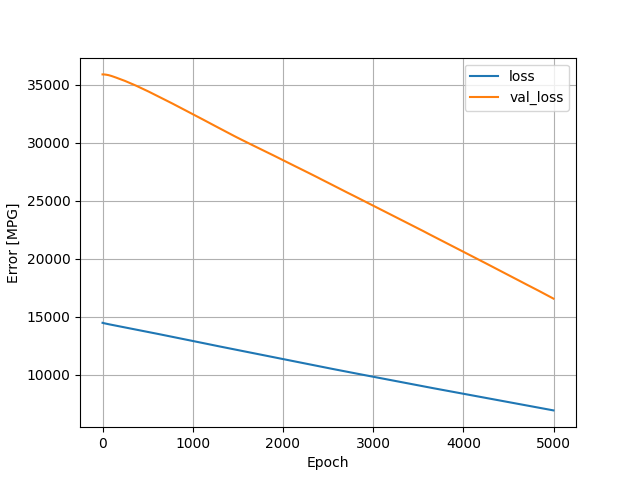

The data file committed next to this chart (first rows):
, loss, val_loss, epoch
0, 14476, 35913, 0
1, 14473, 35913, 1
2, 14471, 35913, 2
3, 14468, 35914, 3
4, 14466, 35914, 4
5, 14464, 35914, 5
6, 14461, 35914, 6
7, 14459, 35914, 7
8, 14457, 35914, 8
9, 14455, 35914, 9
10, 14453, 35913, 10
11, 14451, 35913, 11
12, 14449, 35913, 12
13, 14447, 35912, 13
14, 14445, 35912, 14
15, 14443, 35911, 15
16, 14442, 35911, 16
17, 14440, 35910, 17
18, 14438, 35910, 18
19, 14436, 35909, 19
20, 14434, 35908, 20
21, 14432, 35908, 21
22, 14431, 35907, 22
23, 14429, 35906, 23
24, 14427, 35906, 24
25, 14425, 35905, 25
26, 14424, 35904, 26
27, 14422, 35903, 27
28, 14420, 35902, 28
29, 14418, 35901, 29
30, 14417, 35900, 30
31, 14415, 35899, 31
32, 14413, 35897, 32
33, 14412, 35896, 33
34, 14410, 35895, 34
35, 14408, 35894, 35
36, 14407, 35893, 36
37, 14405, 35892, 37
38, 14403, 35890, 38
39, 14402, 35889, 39
40, 14400, 35888, 40
41, 14398, 35887, 41
42, 14396, 35886, 42
43, 14395, 35885, 43
44, 14393, 35884, 44
45, 14391, 35883, 45
46, 14390, 35882, 46
47, 14388, 35880, 47
48, 14386, 35879, 48
49, 14385, 35878, 49
50, 14383, 35877, 50
51, 14381, 35876, 51
52, 14380, 35874, 52
53, 14378, 35873, 53
54, 14376, 35872, 54
55, 14375, 35870, 55
56, 14373, 35869, 56
57, 14371, 35867, 57
58, 14370, 35866, 58
59, 14368, 35864, 59
... 4,940 more rows
